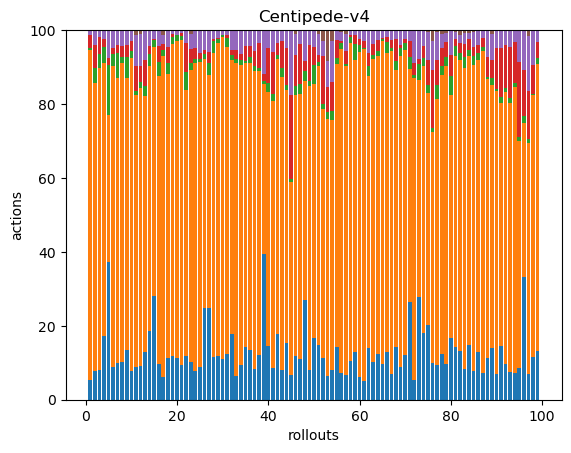

The data file committed next to this chart (first rows):
33, 562, 3, 23, 8, 0, 0, 0, 0, 0, 0, 0, 0, 0, 0, 0, 0, 0
38, 375, 20, 29, 19, 1, 0, 0, 0, 0, 0, 0, 0, 0, 0, 0, 0, 0
51, 515, 25, 29, 11, 0, 0, 0, 0, 0, 0, 0, 0, 0, 0, 0, 0, 0
48, 207, 12, 6, 7, 0, 0, 0, 0, 0, 0, 0, 0, 0, 0, 0, 0, 0
44, 47, 16, 2, 9, 0, 0, 0, 0, 0, 0, 0, 0, 0, 0, 0, 0, 0
39, 355, 14, 7, 21, 0, 0, 0, 0, 0, 0, 0, 0, 0, 0, 0, 0, 0
51, 391, 33, 12, 20, 0, 0, 0, 0, 0, 0, 0, 0, 0, 0, 0, 0, 0
33, 263, 5, 10, 14, 0, 0, 0, 0, 0, 0, 0, 0, 0, 0, 0, 0, 0
41, 222, 17, 10, 12, 0, 0, 0, 0, 0, 0, 0, 0, 0, 0, 0, 0, 0
51, 551, 13, 16, 20, 0, 0, 0, 0, 0, 0, 0, 0, 0, 0, 0, 0, 0
40, 334, 5, 31, 38, 6, 0, 0, 0, 0, 0, 0, 0, 0, 0, 0, 0, 0
71, 582, 14, 32, 67, 9, 0, 0, 0, 0, 0, 0, 0, 0, 0, 0, 0, 0
88, 468, 18, 48, 52, 2, 0, 0, 0, 0, 0, 0, 0, 0, 0, 0, 0, 0
40, 155, 7, 5, 9, 0, 0, 0, 0, 0, 0, 0, 0, 0, 0, 0, 0, 0
72, 172, 5, 1, 6, 0, 0, 0, 0, 0, 0, 0, 0, 0, 0, 0, 0, 0
47, 382, 19, 21, 20, 1, 0, 0, 0, 0, 0, 0, 0, 0, 0, 0, 0, 0
26, 360, 7, 6, 10, 6, 0, 0, 0, 0, 0, 0, 0, 0, 0, 0, 0, 0
43, 289, 11, 17, 17, 0, 0, 0, 0, 0, 0, 0, 0, 0, 0, 0, 0, 0
41, 292, 7, 2, 3, 1, 0, 0, 0, 0, 0, 0, 0, 0, 0, 0, 0, 0
43, 330, 6, 0, 5, 0, 0, 0, 0, 0, 0, 0, 0, 0, 0, 0, 0, 0
56, 518, 6, 6, 4, 0, 0, 0, 0, 0, 0, 0, 0, 0, 0, 0, 0, 0
41, 252, 17, 28, 11, 1, 0, 0, 0, 0, 0, 0, 0, 0, 0, 0, 0, 0
43, 334, 8, 16, 18, 4, 0, 0, 0, 0, 0, 0, 0, 0, 0, 0, 0, 0
36, 383, 5, 14, 22, 0, 0, 0, 0, 0, 0, 0, 0, 0, 0, 0, 0, 0
64, 590, 7, 11, 44, 0, 0, 0, 0, 0, 0, 0, 0, 0, 0, 0, 0, 0
42, 114, 2, 2, 9, 0, 0, 0, 0, 0, 0, 0, 0, 0, 0, 0, 0, 0
59, 149, 8, 7, 14, 0, 0, 0, 0, 0, 0, 0, 0, 0, 0, 0, 0, 0
49, 351, 14, 3, 10, 0, 0, 0, 0, 0, 0, 0, 0, 0, 0, 0, 0, 0
57, 405, 5, 2, 10, 0, 0, 0, 0, 0, 0, 0, 0, 0, 0, 0, 0, 0
66, 525, 4, 0, 8, 0, 0, 0, 0, 0, 0, 0, 0, 0, 0, 0, 0, 0
55, 371, 11, 3, 6, 0, 0, 0, 0, 0, 0, 0, 0, 0, 0, 0, 0, 0
39, 163, 3, 3, 12, 0, 0, 0, 0, 0, 0, 0, 0, 0, 0, 0, 0, 0
33, 435, 5, 13, 27, 0, 0, 0, 0, 0, 0, 0, 0, 0, 0, 0, 0, 0
49, 428, 7, 9, 33, 1, 0, 0, 0, 0, 0, 0, 0, 0, 0, 0, 0, 0
77, 419, 3, 22, 23, 0, 0, 0, 0, 0, 0, 0, 0, 0, 0, 0, 0, 0
53, 305, 6, 12, 17, 0, 0, 0, 0, 0, 0, 0, 0, 0, 0, 0, 0, 0
50, 477, 8, 24, 33, 0, 0, 0, 0, 0, 0, 0, 0, 0, 0, 0, 0, 0
43, 272, 3, 24, 12, 0, 0, 0, 0, 0, 0, 0, 0, 0, 0, 0, 0, 0
43, 50, 1, 2, 13, 0, 0, 0, 0, 0, 0, 0, 0, 0, 0, 0, 0, 0
56, 263, 9, 36, 19, 0, 0, 0, 0, 0, 0, 0, 0, 0, 0, 0, 0, 0
48, 397, 11, 62, 33, 0, 0, 0, 0, 0, 0, 0, 0, 0, 0, 0, 0, 0
56, 236, 4, 10, 11, 0, 0, 0, 0, 0, 0, 0, 0, 0, 0, 0, 0, 0
50, 490, 14, 45, 19, 0, 0, 0, 0, 0, 0, 0, 0, 0, 0, 0, 0, 0
69, 309, 6, 45, 22, 0, 0, 0, 0, 0, 0, 0, 0, 0, 0, 0, 0, 0
39, 304, 5, 133, 102, 0, 0, 0, 0, 0, 0, 0, 0, 0, 0, 0, 0, 0
45, 269, 9, 32, 22, 4, 0, 0, 0, 0, 0, 0, 0, 0, 0, 0, 0, 0
51, 335, 12, 50, 17, 1, 0, 0, 0, 0, 0, 0, 0, 0, 0, 0, 0, 0
39, 86, 4, 4, 12, 0, 0, 0, 0, 0, 0, 0, 0, 0, 0, 0, 0, 0
37, 354, 6, 44, 19, 0, 0, 0, 0, 0, 0, 0, 0, 0, 0, 0, 0, 0
39, 161, 12, 11, 11, 0, 0, 0, 0, 0, 0, 0, 0, 0, 0, 0, 0, 0
45, 231, 4, 5, 18, 3, 0, 0, 0, 0, 0, 0, 0, 0, 0, 0, 0, 0
47, 278, 6, 53, 17, 12, 0, 0, 0, 0, 0, 0, 0, 0, 0, 0, 0, 0
38, 403, 12, 38, 41, 49, 0, 0, 0, 0, 0, 0, 0, 0, 0, 0, 0, 0
44, 367, 14, 42, 61, 16, 0, 0, 0, 0, 0, 0, 0, 0, 0, 0, 0, 0
52, 277, 6, 17, 10, 0, 0, 0, 0, 0, 0, 0, 0, 0, 0, 0, 0, 0
36, 441, 9, 2, 12, 3, 0, 0, 0, 0, 0, 0, 0, 0, 0, 0, 0, 0
39, 496, 4, 20, 28, 6, 0, 0, 0, 0, 0, 0, 0, 0, 0, 0, 0, 0
41, 333, 6, 2, 5, 0, 0, 0, 0, 0, 0, 0, 0, 0, 0, 0, 0, 0
45, 278, 15, 8, 5, 0, 0, 0, 0, 0, 0, 0, 0, 0, 0, 0, 0, 0
30, 423, 9, 8, 12, 0, 0, 0, 0, 0, 0, 0, 0, 0, 0, 0, 0, 0
42, 730, 3, 15, 24, 0, 0, 0, 0, 0, 0, 0, 0, 0, 0, 0, 0, 0
... 38 more rows
